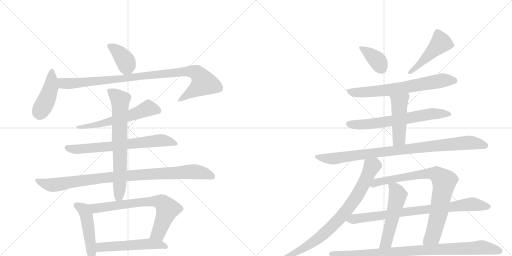
t = 0.00 s
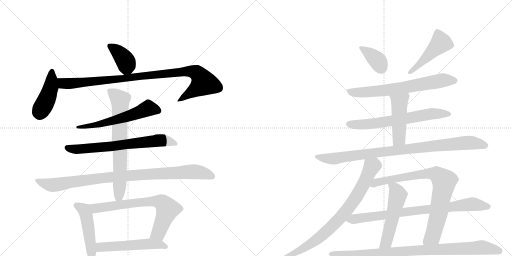
t = 3.33 s
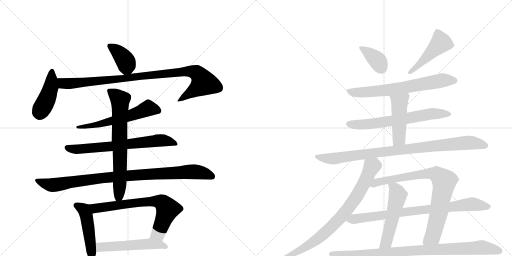
t = 6.66 s
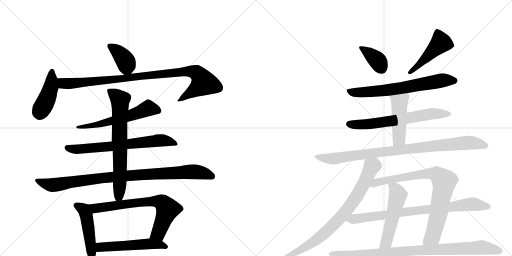
t = 10.00 s
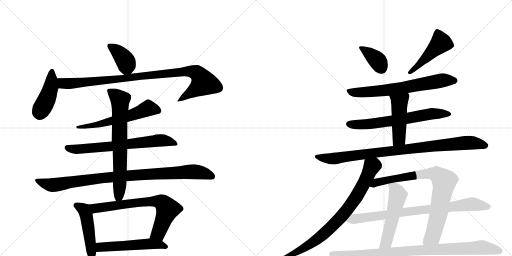
t = 13.33 s
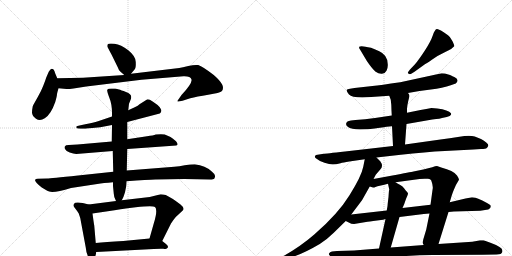
t = 16.66 s

The animated SVG that drew these frames (rendered in a browser with its animation timeline set to each time). Animation: 21 CSS @keyframes rules; one cycle of 16.66 s.

<svg version="1.1" viewBox="0 0 2048 1024" xmlns="http://www.w3.org/2000/svg">
  <g stroke="lightgray" stroke-dasharray="1,1" stroke-width="1" transform="scale(4, 4)">
    <line x1="0" y1="0" x2="256" y2="256"></line>
    <line x1="256" y1="0" x2="0" y2="256"></line>
    <line x1="128" y1="0" x2="128" y2="256"></line>
    <line x1="0" y1="128" x2="256" y2="128"></line>
    <line x1="256" y1="0" x2="512" y2="256"></line>
    <line x1="512" y1="0" x2="256" y2="256"></line>
    <line x1="384" y1="0" x2="384" y2="256"></line>
    <line x1="256" y1="128" x2="512" y2="128"></line>
  </g>
<g transform="scale(1, -1) translate(0, -850)">
   <style type="text/css">
    @keyframes keyframes0 {
      from {
       stroke: black;
       stroke-dashoffset: 390;
       stroke-width: 128;
       }
       56% {
       animation-timing-function: step-end;
       stroke: black;
       stroke-dashoffset: 0;
       stroke-width: 128;
       }
       to {
       stroke: black;
       stroke-width: 1024;
       }
       }
       #make-me-a-hanzi-animation-0 {
         animation: keyframes0 0.567383s both;
         animation-delay: 0.000000s;
         animation-timing-function: linear;
       }
    @keyframes keyframes1 {
      from {
       stroke: black;
       stroke-dashoffset: 436;
       stroke-width: 128;
       }
       59% {
       animation-timing-function: step-end;
       stroke: black;
       stroke-dashoffset: 0;
       stroke-width: 128;
       }
       to {
       stroke: black;
       stroke-width: 1024;
       }
       }
       #make-me-a-hanzi-animation-1 {
         animation: keyframes1 0.604818s both;
         animation-delay: 0.567383s;
         animation-timing-function: linear;
       }
    @keyframes keyframes2 {
      from {
       stroke: black;
       stroke-dashoffset: 989;
       stroke-width: 128;
       }
       76% {
       animation-timing-function: step-end;
       stroke: black;
       stroke-dashoffset: 0;
       stroke-width: 128;
       }
       to {
       stroke: black;
       stroke-width: 1024;
       }
       }
       #make-me-a-hanzi-animation-2 {
         animation: keyframes2 1.054850s both;
         animation-delay: 1.172201s;
         animation-timing-function: linear;
       }
    @keyframes keyframes3 {
      from {
       stroke: black;
       stroke-dashoffset: 589;
       stroke-width: 128;
       }
       66% {
       animation-timing-function: step-end;
       stroke: black;
       stroke-dashoffset: 0;
       stroke-width: 128;
       }
       to {
       stroke: black;
       stroke-width: 1024;
       }
       }
       #make-me-a-hanzi-animation-3 {
         animation: keyframes3 0.729329s both;
         animation-delay: 2.227051s;
         animation-timing-function: linear;
       }
    @keyframes keyframes4 {
      from {
       stroke: black;
       stroke-dashoffset: 692;
       stroke-width: 128;
       }
       69% {
       animation-timing-function: step-end;
       stroke: black;
       stroke-dashoffset: 0;
       stroke-width: 128;
       }
       to {
       stroke: black;
       stroke-width: 1024;
       }
       }
       #make-me-a-hanzi-animation-4 {
         animation: keyframes4 0.813151s both;
         animation-delay: 2.956380s;
         animation-timing-function: linear;
       }
    @keyframes keyframes5 {
      from {
       stroke: black;
       stroke-dashoffset: 966;
       stroke-width: 128;
       }
       76% {
       animation-timing-function: step-end;
       stroke: black;
       stroke-dashoffset: 0;
       stroke-width: 128;
       }
       to {
       stroke: black;
       stroke-width: 1024;
       }
       }
       #make-me-a-hanzi-animation-5 {
         animation: keyframes5 1.036133s both;
         animation-delay: 3.769531s;
         animation-timing-function: linear;
       }
    @keyframes keyframes6 {
      from {
       stroke: black;
       stroke-dashoffset: 710;
       stroke-width: 128;
       }
       70% {
       animation-timing-function: step-end;
       stroke: black;
       stroke-dashoffset: 0;
       stroke-width: 128;
       }
       to {
       stroke: black;
       stroke-width: 1024;
       }
       }
       #make-me-a-hanzi-animation-6 {
         animation: keyframes6 0.827799s both;
         animation-delay: 4.805664s;
         animation-timing-function: linear;
       }
    @keyframes keyframes7 {
      from {
       stroke: black;
       stroke-dashoffset: 473;
       stroke-width: 128;
       }
       61% {
       animation-timing-function: step-end;
       stroke: black;
       stroke-dashoffset: 0;
       stroke-width: 128;
       }
       to {
       stroke: black;
       stroke-width: 1024;
       }
       }
       #make-me-a-hanzi-animation-7 {
         animation: keyframes7 0.634928s both;
         animation-delay: 5.633464s;
         animation-timing-function: linear;
       }
    @keyframes keyframes8 {
      from {
       stroke: black;
       stroke-dashoffset: 713;
       stroke-width: 128;
       }
       70% {
       animation-timing-function: step-end;
       stroke: black;
       stroke-dashoffset: 0;
       stroke-width: 128;
       }
       to {
       stroke: black;
       stroke-width: 1024;
       }
       }
       #make-me-a-hanzi-animation-8 {
         animation: keyframes8 0.830241s both;
         animation-delay: 6.268392s;
         animation-timing-function: linear;
       }
    @keyframes keyframes9 {
      from {
       stroke: black;
       stroke-dashoffset: 535;
       stroke-width: 128;
       }
       64% {
       animation-timing-function: step-end;
       stroke: black;
       stroke-dashoffset: 0;
       stroke-width: 128;
       }
       to {
       stroke: black;
       stroke-width: 1024;
       }
       }
       #make-me-a-hanzi-animation-9 {
         animation: keyframes9 0.685384s both;
         animation-delay: 7.098633s;
         animation-timing-function: linear;
       }
    @keyframes keyframes10 {
      from {
       stroke: black;
       stroke-dashoffset: 377;
       stroke-width: 128;
       }
       55% {
       animation-timing-function: step-end;
       stroke: black;
       stroke-dashoffset: 0;
       stroke-width: 128;
       }
       to {
       stroke: black;
       stroke-width: 1024;
       }
       }
       #make-me-a-hanzi-animation-10 {
         animation: keyframes10 0.556803s both;
         animation-delay: 7.784017s;
         animation-timing-function: linear;
       }
    @keyframes keyframes11 {
      from {
       stroke: black;
       stroke-dashoffset: 475;
       stroke-width: 128;
       }
       61% {
       animation-timing-function: step-end;
       stroke: black;
       stroke-dashoffset: 0;
       stroke-width: 128;
       }
       to {
       stroke: black;
       stroke-width: 1024;
       }
       }
       #make-me-a-hanzi-animation-11 {
         animation: keyframes11 0.636556s both;
         animation-delay: 8.340820s;
         animation-timing-function: linear;
       }
    @keyframes keyframes12 {
      from {
       stroke: black;
       stroke-dashoffset: 684;
       stroke-width: 128;
       }
       69% {
       animation-timing-function: step-end;
       stroke: black;
       stroke-dashoffset: 0;
       stroke-width: 128;
       }
       to {
       stroke: black;
       stroke-width: 1024;
       }
       }
       #make-me-a-hanzi-animation-12 {
         animation: keyframes12 0.806641s both;
         animation-delay: 8.977376s;
         animation-timing-function: linear;
       }
    @keyframes keyframes13 {
      from {
       stroke: black;
       stroke-dashoffset: 659;
       stroke-width: 128;
       }
       68% {
       animation-timing-function: step-end;
       stroke: black;
       stroke-dashoffset: 0;
       stroke-width: 128;
       }
       to {
       stroke: black;
       stroke-width: 1024;
       }
       }
       #make-me-a-hanzi-animation-13 {
         animation: keyframes13 0.786296s both;
         animation-delay: 9.784017s;
         animation-timing-function: linear;
       }
    @keyframes keyframes14 {
      from {
       stroke: black;
       stroke-dashoffset: 471;
       stroke-width: 128;
       }
       61% {
       animation-timing-function: step-end;
       stroke: black;
       stroke-dashoffset: 0;
       stroke-width: 128;
       }
       to {
       stroke: black;
       stroke-width: 1024;
       }
       }
       #make-me-a-hanzi-animation-14 {
         animation: keyframes14 0.633301s both;
         animation-delay: 10.570312s;
         animation-timing-function: linear;
       }
    @keyframes keyframes15 {
      from {
       stroke: black;
       stroke-dashoffset: 934;
       stroke-width: 128;
       }
       75% {
       animation-timing-function: step-end;
       stroke: black;
       stroke-dashoffset: 0;
       stroke-width: 128;
       }
       to {
       stroke: black;
       stroke-width: 1024;
       }
       }
       #make-me-a-hanzi-animation-15 {
         animation: keyframes15 1.010091s both;
         animation-delay: 11.203613s;
         animation-timing-function: linear;
       }
    @keyframes keyframes16 {
      from {
       stroke: black;
       stroke-dashoffset: 810;
       stroke-width: 128;
       }
       73% {
       animation-timing-function: step-end;
       stroke: black;
       stroke-dashoffset: 0;
       stroke-width: 128;
       }
       to {
       stroke: black;
       stroke-width: 1024;
       }
       }
       #make-me-a-hanzi-animation-16 {
         animation: keyframes16 0.909180s both;
         animation-delay: 12.213704s;
         animation-timing-function: linear;
       }
    @keyframes keyframes17 {
      from {
       stroke: black;
       stroke-dashoffset: 828;
       stroke-width: 128;
       }
       73% {
       animation-timing-function: step-end;
       stroke: black;
       stroke-dashoffset: 0;
       stroke-width: 128;
       }
       to {
       stroke: black;
       stroke-width: 1024;
       }
       }
       #make-me-a-hanzi-animation-17 {
         animation: keyframes17 0.923828s both;
         animation-delay: 13.122884s;
         animation-timing-function: linear;
       }
    @keyframes keyframes18 {
      from {
       stroke: black;
       stroke-dashoffset: 531;
       stroke-width: 128;
       }
       63% {
       animation-timing-function: step-end;
       stroke: black;
       stroke-dashoffset: 0;
       stroke-width: 128;
       }
       to {
       stroke: black;
       stroke-width: 1024;
       }
       }
       #make-me-a-hanzi-animation-18 {
         animation: keyframes18 0.682129s both;
         animation-delay: 14.046712s;
         animation-timing-function: linear;
       }
    @keyframes keyframes19 {
      from {
       stroke: black;
       stroke-dashoffset: 827;
       stroke-width: 128;
       }
       73% {
       animation-timing-function: step-end;
       stroke: black;
       stroke-dashoffset: 0;
       stroke-width: 128;
       }
       to {
       stroke: black;
       stroke-width: 1024;
       }
       }
       #make-me-a-hanzi-animation-19 {
         animation: keyframes19 0.923014s both;
         animation-delay: 14.728841s;
         animation-timing-function: linear;
       }
    @keyframes keyframes20 {
      from {
       stroke: black;
       stroke-dashoffset: 930;
       stroke-width: 128;
       }
       75% {
       animation-timing-function: step-end;
       stroke: black;
       stroke-dashoffset: 0;
       stroke-width: 128;
       }
       to {
       stroke: black;
       stroke-width: 1024;
       }
       }
       #make-me-a-hanzi-animation-20 {
         animation: keyframes20 1.006836s both;
         animation-delay: 15.651855s;
         animation-timing-function: linear;
       }
</style>
<path d="M 524 555 L 539 573 Q 544 578 543 602 Q 543 625 513 649 Q 484 672 458 675 Q 433 677 431 673 Q 429 669 429 665 Q 430 661 446 632 L 471 581 Q 475 569 481 564 L 497 550 C 510 538 510 538 524 555 Z" fill="lightgray"></path> 
<path d="M 229 537 L 221 556 Q 218 566 215 571 Q 212 575 206 575 Q 201 574 195 563 L 185 540 Q 181 527 173 507 Q 165 486 150 460 Q 135 434 131 425 Q 128 411 128 399 Q 129 386 144 375 Q 160 364 179 377 Q 203 391 221 442 Q 228 467 228 474 Q 229 480 234 497 C 239 514 239 514 229 537 Z" fill="lightgray"></path> 
<path d="M 234 497 L 266 494 Q 271 493 294 496 L 345 504 L 566 531 L 734 545 Q 762 546 766 532 Q 770 518 726 470 L 715 454 Q 710 448 710 445 Q 710 442 730 447 L 761 457 Q 786 464 833 471 Q 880 478 888 486 Q 896 499 888 513 Q 881 527 855 550 Q 811 584 793 590 Q 777 592 753 586 Q 729 580 717 578 L 524 555 L 497 550 L 332 539 L 229 537 C 199 536 204 500 234 497 Z" fill="lightgray"></path> 
<path d="M 509 362 L 639 396 Q 644 400 645 405 Q 647 410 639 421 Q 631 431 612 443 Q 594 455 588 452 L 558 433 Q 552 427 541 422 L 513 409 L 448 384 L 392 365 Q 374 360 341 353 L 318 348 Q 308 347 305 344 Q 305 341 306 338 Q 308 335 323 335 L 335 335 Q 343 335 348 336 L 401 341 L 448 350 L 509 362 Z" fill="lightgray"></path> 
<path d="M 509 254 L 705 268 Q 716 271 704 285 Q 691 297 682 302 L 659 312 Q 646 315 623 312 Q 614 308 588 305 L 509 293 L 447 284 L 310 272 L 275 270 Q 262 270 260 265 Q 256 261 260 254 Q 264 246 279 240 Q 294 236 305 234 L 451 246 L 509 254 Z" fill="lightgray"></path> 
<path d="M 621 132 L 737 134 L 839 132 Q 843 131 855 134 Q 859 136 860 144 Q 862 152 847 164 Q 822 188 779 193 Q 761 193 739 189 Q 717 185 697 183 L 507 168 L 453 163 L 312 148 Q 201 136 189 136 L 151 135 Q 142 135 140 130 Q 140 121 167 100 L 189 87 Q 206 74 284 98 L 389 114 Q 413 118 452 121 L 506 125 Q 592 131 621 132 Z" fill="lightgray"></path> 
<path d="M 507 168 L 509 254 L 509 293 L 509 362 L 513 409 L 516 435 L 522 450 Q 525 457 525 462 Q 525 474 504 482 Q 483 490 476 492 L 461 496 L 445 496 Q 432 496 429 491 Q 427 486 437 460 Q 448 434 448 398 L 448 384 L 448 350 L 447 284 L 451 246 L 453 163 L 452 121 L 452 106 L 455 76 Q 455 62 464 46 C 474 24 474 24 487 49 Q 493 60 494 63 L 500 81 L 503 96 Q 505 101 506 125 L 507 168 Z" fill="lightgray"></path> 
<path d="M 355 32 L 331 38 Q 311 42 301 39 Q 295 35 294 30 Q 293 25 301 16 Q 309 6 315 -4 L 321 -22 L 343 -140 Q 345 -163 352 -175 Q 374 -198 383 -169 L 385 -158 L 383 -122 L 377 -52 Q 375 -42 370 -4 C 366 26 366 29 355 32 Z" fill="lightgray"></path> 
<path d="M 464 46 L 355 32 C 325 28 340 -8 370 -4 L 438 6 Q 474 12 543 21 Q 612 29 620 22 Q 632 11 615 -44 L 598 -104 C 590 -133 636 -141 649 -114 L 684 -44 Q 692 -31 703 -18 L 729 6 Q 742 16 722 32 Q 687 59 663 70 Q 651 73 643 73 L 599 62 L 487 49 L 464 46 Z" fill="lightgray"></path> 
<path d="M 385 -158 L 615 -146 Q 641 -144 653 -145 Q 666 -147 667 -144 Q 672 -142 672 -137 Q 672 -132 664 -126 L 649 -114 C 632 -101 628 -101 598 -104 L 493 -114 Q 421 -118 383 -122 C 353 -125 355 -160 385 -158 Z" fill="lightgray"></path> 
<path d="M 1468 605 Q 1490 573 1502.5 563.5 Q 1515 554 1528 555 Q 1541 556 1546.5 568 Q 1552 580 1551 593 Q 1551 630 1517 645 Q 1497 654 1484 659 Q 1443 669 1437 663 Q 1435 658 1440 652 L 1468 605 Z" fill="lightgray"></path> 
<path d="M 1658 563 L 1701 594 Q 1702 594 1727.5 611.5 Q 1753 629 1779 641 L 1795 649 Q 1804 652 1817 665 Q 1818 670 1809.5 686.5 Q 1801 703 1792 709 Q 1755 736 1747 734 Q 1739 732 1731 708 Q 1723 684 1699.5 648 Q 1676 612 1660 593 L 1640 572 L 1634 564 Q 1628 560 1634 555 Q 1639 552 1645 555 L 1658 563 Z" fill="lightgray"></path> 
<path d="M 1632 478 L 1678 486 L 1746 495 Q 1767 498 1787 504 L 1803 509 L 1823 516 Q 1839 531 1819 541 Q 1799 551 1793 552 Q 1786 554 1780 556 Q 1773 557 1767 557 L 1601 521 Q 1521 509 1490 506 L 1418 498 L 1400 495 Q 1389 493 1387 491 Q 1385 485 1396 472 Q 1406 460 1449 460 L 1485 462 L 1557 467 L 1632 478 Z" fill="lightgray"></path> 
<path d="M 1626 354 L 1729 372 Q 1765 376 1768 378 L 1787 382 Q 1802 385 1804 391 Q 1805 396 1804 397 Q 1794 410 1749 416 L 1726 418 Q 1706 414 1682 410 L 1628 399 L 1567 388 L 1500 378 Q 1460 372 1422 370 L 1404 368 Q 1394 367 1390 364 Q 1378 354 1391 343 Q 1405 332 1440 332 Q 1475 332 1499 336 Q 1522 340 1568 345 L 1626 354 Z" fill="lightgray"></path> 
<path d="M 1620 272 L 1626 354 L 1628 399 L 1628 415 Q 1629 429 1633 446 L 1638 466 Q 1638 472 1632 478 C 1614 502 1546 495 1557 467 L 1563 451 Q 1566 430 1566 407 L 1567 388 L 1568 345 L 1572 266 C 1574 236 1618 242 1620 272 Z" fill="lightgray"></path> 
<path d="M 1506 220 L 1603 231 Q 1702 242 1779 246 L 1894 252 L 1924 254 Q 1943 254 1947 258 Q 1951 262 1953 267 Q 1955 272 1945 280 Q 1934 290 1924 294 L 1899 304 Q 1877 310 1838 303 Q 1798 296 1762 292 L 1620 272 L 1572 266 L 1380 244 Q 1302 235 1295 235 L 1270 231 Q 1263 231 1260 226 Q 1257 221 1268 214 Q 1277 206 1298 199 Q 1318 192 1331 192 Q 1343 192 1362 197 Q 1372 200 1397 204 L 1459 213 L 1506 220 Z" fill="lightgray"></path> 
<path d="M 1494 134 L 1503 151 L 1521 172 Q 1535 186 1521 205 L 1506 220 C 1485 241 1465 242 1459 213 L 1453 183 Q 1446 146 1398 69 Q 1352 -6 1257 -88 Q 1203 -135 1136 -173 L 1126 -177 Q 1120 -179 1122 -186 Q 1124 -193 1131 -190 L 1148 -184 Q 1203 -171 1279 -126 Q 1310 -106 1335 -81 L 1383 -34 L 1405 -8 L 1448 49 L 1479 104 L 1494 134 Z" fill="lightgray"></path> 
<path d="M 1799 41 L 1806 65 Q 1810 78 1815 90 Q 1824 113 1836 131 Q 1836 136 1828 148 Q 1814 168 1765 180 L 1748 186 Q 1742 186 1729 181 L 1693 172 L 1654 164 Q 1643 162 1570 148 L 1494 134 C 1464 129 1450 110 1479 104 L 1492 100 Q 1495 100 1498 100 L 1499 101 L 1510 105 L 1537 111 L 1552 115 L 1582 121 L 1678 134 L 1699 135 Q 1702 136 1712 135 Q 1722 134 1725 128 Q 1734 104 1730 90 L 1722 31 L 1718 -4 L 1705 -68 L 1693 -108 L 1691 -119 Q 1691 -126 1695 -130 C 1700 -160 1745 -155 1754 -126 L 1794 2 L 1799 41 Z" fill="lightgray"></path> 
<path d="M 1542 -26 L 1516 -144 C 1510 -173 1555 -169 1563 -140 L 1598 -18 L 1610 18 L 1617 34 Q 1625 58 1629 66 Q 1632 73 1632 77 Q 1631 80 1623 88 Q 1616 98 1610 104 Q 1603 109 1582 121 C 1556 136 1546 142 1552 115 L 1557 92 L 1557 90 Q 1556 89 1556 88 L 1555 77 L 1554 62 L 1551 37 Q 1551 28 1547 8 L 1542 -26 Z" fill="lightgray"></path> 
<path d="M 1862 56 L 1799 41 L 1722 31 L 1610 18 L 1547 8 L 1405 -8 C 1375 -11 1356 -20 1383 -34 L 1399 -42 Q 1403 -46 1416 -46 L 1470 -37 Q 1478 -36 1493 -34 L 1524 -30 Q 1532 -29 1542 -26 L 1598 -18 L 1695 -6 L 1718 -4 L 1794 2 L 1816 4 L 1921 7 L 1940 10 Q 1956 11 1961 18 L 1963 26 Q 1964 29 1948 38 Q 1928 50 1913 55 L 1902 59 L 1888 61 L 1873 58 L 1862 56 Z" fill="lightgray"></path> 
<path d="M 1516 -144 L 1416 -152 L 1348 -154 L 1328 -156 Q 1319 -157 1316 -164 Q 1314 -169 1321 -174 Q 1329 -182 1340 -186 Q 1382 -201 1388 -201 L 1434 -191 L 1470 -186 Q 1524 -182 1577 -178 Q 1661 -170 1730 -170 L 1931 -169 L 1986 -168 Q 2007 -168 2009 -158 Q 2011 -150 2006 -144 Q 2001 -138 1984 -130 Q 1972 -124 1959 -120 L 1934 -111 L 1920 -111 Q 1907 -113 1889 -117 L 1754 -126 L 1695 -130 L 1563 -140 L 1516 -144 Z" fill="lightgray"></path> 
      <clipPath id="make-me-a-hanzi-clip-0">
      <path d="M 524 555 L 539 573 Q 544 578 543 602 Q 543 625 513 649 Q 484 672 458 675 Q 433 677 431 673 Q 429 669 429 665 Q 430 661 446 632 L 471 581 Q 475 569 481 564 L 497 550 C 510 538 510 538 524 555 Z" fill="lightgray"></path>
      </clipPath>
      <path clip-path="url(#make-me-a-hanzi-clip-0)" d="M 437 667 L 469 646 L 501 608 L 506 590 L 502 563 " fill="none" id="make-me-a-hanzi-animation-0" stroke-dasharray="262 524" stroke-linecap="round"></path>

      <clipPath id="make-me-a-hanzi-clip-1">
      <path d="M 229 537 L 221 556 Q 218 566 215 571 Q 212 575 206 575 Q 201 574 195 563 L 185 540 Q 181 527 173 507 Q 165 486 150 460 Q 135 434 131 425 Q 128 411 128 399 Q 129 386 144 375 Q 160 364 179 377 Q 203 391 221 442 Q 228 467 228 474 Q 229 480 234 497 C 239 514 239 514 229 537 Z" fill="lightgray"></path>
      </clipPath>
      <path clip-path="url(#make-me-a-hanzi-clip-1)" d="M 208 567 L 203 498 L 159 396 " fill="none" id="make-me-a-hanzi-animation-1" stroke-dasharray="308 616" stroke-linecap="round"></path>

      <clipPath id="make-me-a-hanzi-clip-2">
      <path d="M 234 497 L 266 494 Q 271 493 294 496 L 345 504 L 566 531 L 734 545 Q 762 546 766 532 Q 770 518 726 470 L 715 454 Q 710 448 710 445 Q 710 442 730 447 L 761 457 Q 786 464 833 471 Q 880 478 888 486 Q 896 499 888 513 Q 881 527 855 550 Q 811 584 793 590 Q 777 592 753 586 Q 729 580 717 578 L 524 555 L 497 550 L 332 539 L 229 537 C 199 536 204 500 234 497 Z" fill="lightgray"></path>
      </clipPath>
      <path clip-path="url(#make-me-a-hanzi-clip-2)" d="M 236 531 L 253 517 L 282 516 L 736 564 L 778 562 L 791 555 L 815 518 L 722 449 L 713 449 " fill="none" id="make-me-a-hanzi-animation-2" stroke-dasharray="861 1722" stroke-linecap="round"></path>

      <clipPath id="make-me-a-hanzi-clip-3">
      <path d="M 509 362 L 639 396 Q 644 400 645 405 Q 647 410 639 421 Q 631 431 612 443 Q 594 455 588 452 L 558 433 Q 552 427 541 422 L 513 409 L 448 384 L 392 365 Q 374 360 341 353 L 318 348 Q 308 347 305 344 Q 305 341 306 338 Q 308 335 323 335 L 335 335 Q 343 335 348 336 L 401 341 L 448 350 L 509 362 Z" fill="lightgray"></path>
      </clipPath>
      <path clip-path="url(#make-me-a-hanzi-clip-3)" d="M 632 407 L 590 416 L 453 367 L 341 343 L 311 342 " fill="none" id="make-me-a-hanzi-animation-3" stroke-dasharray="461 922" stroke-linecap="round"></path>

      <clipPath id="make-me-a-hanzi-clip-4">
      <path d="M 509 254 L 705 268 Q 716 271 704 285 Q 691 297 682 302 L 659 312 Q 646 315 623 312 Q 614 308 588 305 L 509 293 L 447 284 L 310 272 L 275 270 Q 262 270 260 265 Q 256 261 260 254 Q 264 246 279 240 Q 294 236 305 234 L 451 246 L 509 254 Z" fill="lightgray"></path>
      </clipPath>
      <path clip-path="url(#make-me-a-hanzi-clip-4)" d="M 270 260 L 303 253 L 355 256 L 643 289 L 702 276 " fill="none" id="make-me-a-hanzi-animation-4" stroke-dasharray="564 1128" stroke-linecap="round"></path>

      <clipPath id="make-me-a-hanzi-clip-5">
      <path d="M 621 132 L 737 134 L 839 132 Q 843 131 855 134 Q 859 136 860 144 Q 862 152 847 164 Q 822 188 779 193 Q 761 193 739 189 Q 717 185 697 183 L 507 168 L 453 163 L 312 148 Q 201 136 189 136 L 151 135 Q 142 135 140 130 Q 140 121 167 100 L 189 87 Q 206 74 284 98 L 389 114 Q 413 118 452 121 L 506 125 Q 592 131 621 132 Z" fill="lightgray"></path>
      </clipPath>
      <path clip-path="url(#make-me-a-hanzi-clip-5)" d="M 147 129 L 169 118 L 209 110 L 432 141 L 750 163 L 795 162 L 848 144 " fill="none" id="make-me-a-hanzi-animation-5" stroke-dasharray="838 1676" stroke-linecap="round"></path>

      <clipPath id="make-me-a-hanzi-clip-6">
      <path d="M 507 168 L 509 254 L 509 293 L 509 362 L 513 409 L 516 435 L 522 450 Q 525 457 525 462 Q 525 474 504 482 Q 483 490 476 492 L 461 496 L 445 496 Q 432 496 429 491 Q 427 486 437 460 Q 448 434 448 398 L 448 384 L 448 350 L 447 284 L 451 246 L 453 163 L 452 121 L 452 106 L 455 76 Q 455 62 464 46 C 474 24 474 24 487 49 Q 493 60 494 63 L 500 81 L 503 96 Q 505 101 506 125 L 507 168 Z" fill="lightgray"></path>
      </clipPath>
      <path clip-path="url(#make-me-a-hanzi-clip-6)" d="M 435 488 L 462 469 L 480 447 L 480 133 L 475 66 L 468 57 " fill="none" id="make-me-a-hanzi-animation-6" stroke-dasharray="582 1164" stroke-linecap="round"></path>

      <clipPath id="make-me-a-hanzi-clip-7">
      <path d="M 355 32 L 331 38 Q 311 42 301 39 Q 295 35 294 30 Q 293 25 301 16 Q 309 6 315 -4 L 321 -22 L 343 -140 Q 345 -163 352 -175 Q 374 -198 383 -169 L 385 -158 L 383 -122 L 377 -52 Q 375 -42 370 -4 C 366 26 366 29 355 32 Z" fill="lightgray"></path>
      </clipPath>
      <path clip-path="url(#make-me-a-hanzi-clip-7)" d="M 307 28 L 336 10 L 347 -16 L 367 -169 " fill="none" id="make-me-a-hanzi-animation-7" stroke-dasharray="345 690" stroke-linecap="round"></path>

      <clipPath id="make-me-a-hanzi-clip-8">
      <path d="M 464 46 L 355 32 C 325 28 340 -8 370 -4 L 438 6 Q 474 12 543 21 Q 612 29 620 22 Q 632 11 615 -44 L 598 -104 C 590 -133 636 -141 649 -114 L 684 -44 Q 692 -31 703 -18 L 729 6 Q 742 16 722 32 Q 687 59 663 70 Q 651 73 643 73 L 599 62 L 487 49 L 464 46 Z" fill="lightgray"></path>
      </clipPath>
      <path clip-path="url(#make-me-a-hanzi-clip-8)" d="M 363 28 L 388 17 L 566 41 L 645 41 L 670 13 L 634 -82 L 606 -98 " fill="none" id="make-me-a-hanzi-animation-8" stroke-dasharray="585 1170" stroke-linecap="round"></path>

      <clipPath id="make-me-a-hanzi-clip-9">
      <path d="M 385 -158 L 615 -146 Q 641 -144 653 -145 Q 666 -147 667 -144 Q 672 -142 672 -137 Q 672 -132 664 -126 L 649 -114 C 632 -101 628 -101 598 -104 L 493 -114 Q 421 -118 383 -122 C 353 -125 355 -160 385 -158 Z" fill="lightgray"></path>
      </clipPath>
      <path clip-path="url(#make-me-a-hanzi-clip-9)" d="M 392 -152 L 401 -139 L 416 -137 L 600 -125 L 663 -135 " fill="none" id="make-me-a-hanzi-animation-9" stroke-dasharray="407 814" stroke-linecap="round"></path>

      <clipPath id="make-me-a-hanzi-clip-10">
      <path d="M 1468 605 Q 1490 573 1502.5 563.5 Q 1515 554 1528 555 Q 1541 556 1546.5 568 Q 1552 580 1551 593 Q 1551 630 1517 645 Q 1497 654 1484 659 Q 1443 669 1437 663 Q 1435 658 1440 652 L 1468 605 Z" fill="lightgray"></path>
      </clipPath>
      <path clip-path="url(#make-me-a-hanzi-clip-10)" d="M 1442 659 L 1507 611 L 1527 576 " fill="none" id="make-me-a-hanzi-animation-10" stroke-dasharray="249 498" stroke-linecap="round"></path>

      <clipPath id="make-me-a-hanzi-clip-11">
      <path d="M 1658 563 L 1701 594 Q 1702 594 1727.5 611.5 Q 1753 629 1779 641 L 1795 649 Q 1804 652 1817 665 Q 1818 670 1809.5 686.5 Q 1801 703 1792 709 Q 1755 736 1747 734 Q 1739 732 1731 708 Q 1723 684 1699.5 648 Q 1676 612 1660 593 L 1640 572 L 1634 564 Q 1628 560 1634 555 Q 1639 552 1645 555 L 1658 563 Z" fill="lightgray"></path>
      </clipPath>
      <path clip-path="url(#make-me-a-hanzi-clip-11)" d="M 1749 724 L 1764 679 L 1640 560 " fill="none" id="make-me-a-hanzi-animation-11" stroke-dasharray="347 694" stroke-linecap="round"></path>

      <clipPath id="make-me-a-hanzi-clip-12">
      <path d="M 1632 478 L 1678 486 L 1746 495 Q 1767 498 1787 504 L 1803 509 L 1823 516 Q 1839 531 1819 541 Q 1799 551 1793 552 Q 1786 554 1780 556 Q 1773 557 1767 557 L 1601 521 Q 1521 509 1490 506 L 1418 498 L 1400 495 Q 1389 493 1387 491 Q 1385 485 1396 472 Q 1406 460 1449 460 L 1485 462 L 1557 467 L 1632 478 Z" fill="lightgray"></path>
      </clipPath>
      <path clip-path="url(#make-me-a-hanzi-clip-12)" d="M 1395 488 L 1414 480 L 1440 480 L 1548 489 L 1771 529 L 1817 528 " fill="none" id="make-me-a-hanzi-animation-12" stroke-dasharray="556 1112" stroke-linecap="round"></path>

      <clipPath id="make-me-a-hanzi-clip-13">
      <path d="M 1626 354 L 1729 372 Q 1765 376 1768 378 L 1787 382 Q 1802 385 1804 391 Q 1805 396 1804 397 Q 1794 410 1749 416 L 1726 418 Q 1706 414 1682 410 L 1628 399 L 1567 388 L 1500 378 Q 1460 372 1422 370 L 1404 368 Q 1394 367 1390 364 Q 1378 354 1391 343 Q 1405 332 1440 332 Q 1475 332 1499 336 Q 1522 340 1568 345 L 1626 354 Z" fill="lightgray"></path>
      </clipPath>
      <path clip-path="url(#make-me-a-hanzi-clip-13)" d="M 1396 354 L 1490 355 L 1723 395 L 1796 394 " fill="none" id="make-me-a-hanzi-animation-13" stroke-dasharray="531 1062" stroke-linecap="round"></path>

      <clipPath id="make-me-a-hanzi-clip-14">
      <path d="M 1620 272 L 1626 354 L 1628 399 L 1628 415 Q 1629 429 1633 446 L 1638 466 Q 1638 472 1632 478 C 1614 502 1546 495 1557 467 L 1563 451 Q 1566 430 1566 407 L 1567 388 L 1568 345 L 1572 266 C 1574 236 1618 242 1620 272 Z" fill="lightgray"></path>
      </clipPath>
      <path clip-path="url(#make-me-a-hanzi-clip-14)" d="M 1565 465 L 1598 440 L 1596 295 L 1577 274 " fill="none" id="make-me-a-hanzi-animation-14" stroke-dasharray="343 686" stroke-linecap="round"></path>

      <clipPath id="make-me-a-hanzi-clip-15">
      <path d="M 1506 220 L 1603 231 Q 1702 242 1779 246 L 1894 252 L 1924 254 Q 1943 254 1947 258 Q 1951 262 1953 267 Q 1955 272 1945 280 Q 1934 290 1924 294 L 1899 304 Q 1877 310 1838 303 Q 1798 296 1762 292 L 1620 272 L 1572 266 L 1380 244 Q 1302 235 1295 235 L 1270 231 Q 1263 231 1260 226 Q 1257 221 1268 214 Q 1277 206 1298 199 Q 1318 192 1331 192 Q 1343 192 1362 197 Q 1372 200 1397 204 L 1459 213 L 1506 220 Z" fill="lightgray"></path>
      </clipPath>
      <path clip-path="url(#make-me-a-hanzi-clip-15)" d="M 1268 223 L 1336 215 L 1522 242 L 1851 278 L 1896 278 L 1941 269 " fill="none" id="make-me-a-hanzi-animation-15" stroke-dasharray="806 1612" stroke-linecap="round"></path>

      <clipPath id="make-me-a-hanzi-clip-16">
      <path d="M 1494 134 L 1503 151 L 1521 172 Q 1535 186 1521 205 L 1506 220 C 1485 241 1465 242 1459 213 L 1453 183 Q 1446 146 1398 69 Q 1352 -6 1257 -88 Q 1203 -135 1136 -173 L 1126 -177 Q 1120 -179 1122 -186 Q 1124 -193 1131 -190 L 1148 -184 Q 1203 -171 1279 -126 Q 1310 -106 1335 -81 L 1383 -34 L 1405 -8 L 1448 49 L 1479 104 L 1494 134 Z" fill="lightgray"></path>
      </clipPath>
      <path clip-path="url(#make-me-a-hanzi-clip-16)" d="M 1500 207 L 1423 59 L 1352 -31 L 1261 -114 L 1129 -183 " fill="none" id="make-me-a-hanzi-animation-16" stroke-dasharray="682 1364" stroke-linecap="round"></path>

      <clipPath id="make-me-a-hanzi-clip-17">
      <path d="M 1799 41 L 1806 65 Q 1810 78 1815 90 Q 1824 113 1836 131 Q 1836 136 1828 148 Q 1814 168 1765 180 L 1748 186 Q 1742 186 1729 181 L 1693 172 L 1654 164 Q 1643 162 1570 148 L 1494 134 C 1464 129 1450 110 1479 104 L 1492 100 Q 1495 100 1498 100 L 1499 101 L 1510 105 L 1537 111 L 1552 115 L 1582 121 L 1678 134 L 1699 135 Q 1702 136 1712 135 Q 1722 134 1725 128 Q 1734 104 1730 90 L 1722 31 L 1718 -4 L 1705 -68 L 1693 -108 L 1691 -119 Q 1691 -126 1695 -130 C 1700 -160 1745 -155 1754 -126 L 1794 2 L 1799 41 Z" fill="lightgray"></path>
      </clipPath>
      <path clip-path="url(#make-me-a-hanzi-clip-17)" d="M 1487 106 L 1505 121 L 1677 152 L 1745 153 L 1764 140 L 1777 125 L 1754 -9 L 1728 -97 L 1702 -121 " fill="none" id="make-me-a-hanzi-animation-17" stroke-dasharray="700 1400" stroke-linecap="round"></path>

      <clipPath id="make-me-a-hanzi-clip-18">
      <path d="M 1542 -26 L 1516 -144 C 1510 -173 1555 -169 1563 -140 L 1598 -18 L 1610 18 L 1617 34 Q 1625 58 1629 66 Q 1632 73 1632 77 Q 1631 80 1623 88 Q 1616 98 1610 104 Q 1603 109 1582 121 C 1556 136 1546 142 1552 115 L 1557 92 L 1557 90 Q 1556 89 1556 88 L 1555 77 L 1554 62 L 1551 37 Q 1551 28 1547 8 L 1542 -26 Z" fill="lightgray"></path>
      </clipPath>
      <path clip-path="url(#make-me-a-hanzi-clip-18)" d="M 1561 111 L 1578 99 L 1591 70 L 1547 -112 L 1523 -138 " fill="none" id="make-me-a-hanzi-animation-18" stroke-dasharray="403 806" stroke-linecap="round"></path>

      <clipPath id="make-me-a-hanzi-clip-19">
      <path d="M 1862 56 L 1799 41 L 1722 31 L 1610 18 L 1547 8 L 1405 -8 C 1375 -11 1356 -20 1383 -34 L 1399 -42 Q 1403 -46 1416 -46 L 1470 -37 Q 1478 -36 1493 -34 L 1524 -30 Q 1532 -29 1542 -26 L 1598 -18 L 1695 -6 L 1718 -4 L 1794 2 L 1816 4 L 1921 7 L 1940 10 Q 1956 11 1961 18 L 1963 26 Q 1964 29 1948 38 Q 1928 50 1913 55 L 1902 59 L 1888 61 L 1873 58 L 1862 56 Z" fill="lightgray"></path>
      </clipPath>
      <path clip-path="url(#make-me-a-hanzi-clip-19)" d="M 1389 -32 L 1891 34 L 1955 24 " fill="none" id="make-me-a-hanzi-animation-19" stroke-dasharray="699 1398" stroke-linecap="round"></path>

      <clipPath id="make-me-a-hanzi-clip-20">
      <path d="M 1516 -144 L 1416 -152 L 1348 -154 L 1328 -156 Q 1319 -157 1316 -164 Q 1314 -169 1321 -174 Q 1329 -182 1340 -186 Q 1382 -201 1388 -201 L 1434 -191 L 1470 -186 Q 1524 -182 1577 -178 Q 1661 -170 1730 -170 L 1931 -169 L 1986 -168 Q 2007 -168 2009 -158 Q 2011 -150 2006 -144 Q 2001 -138 1984 -130 Q 1972 -124 1959 -120 L 1934 -111 L 1920 -111 Q 1907 -113 1889 -117 L 1754 -126 L 1695 -130 L 1563 -140 L 1516 -144 Z" fill="lightgray"></path>
      </clipPath>
      <path clip-path="url(#make-me-a-hanzi-clip-20)" d="M 1326 -165 L 1390 -177 L 1557 -159 L 1918 -140 L 1996 -153 " fill="none" id="make-me-a-hanzi-animation-20" stroke-dasharray="802 1604" stroke-linecap="round"></path>

</g>
</svg>
